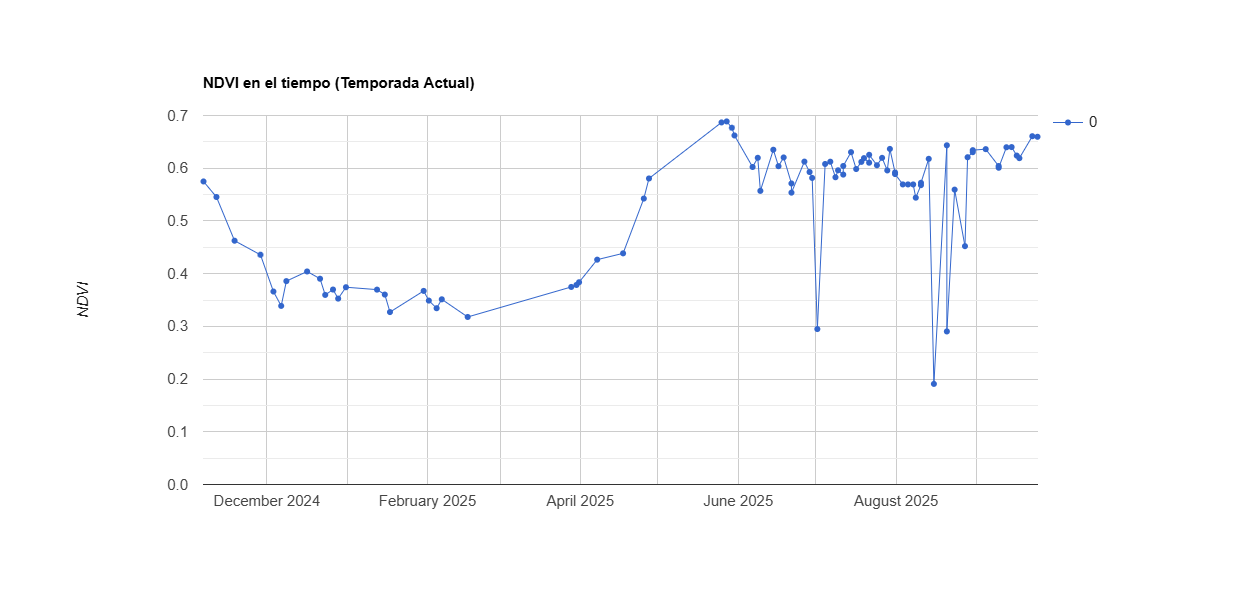

The file beside this chart, header and first rows:
system:time_start, 0
Nov 6, 2024, 0.575
Nov 11, 2024, 0.545
Nov 18, 2024, 0.462
Nov 28, 2024, 0.436
Dec 3, 2024, 0.366
Dec 6, 2024, 0.339
Dec 8, 2024, 0.386
Dec 16, 2024, 0.404
Dec 21, 2024, 0.39
Dec 23, 2024, 0.36
Dec 26, 2024, 0.37
Dec 28, 2024, 0.353
Dec 31, 2024, 0.374
Jan 12, 2025, 0.37
Jan 15, 2025, 0.36
Jan 17, 2025, 0.327
Jan 30, 2025, 0.367
Feb 1, 2025, 0.349
Feb 4, 2025, 0.334
Feb 6, 2025, 0.351
Feb 16, 2025, 0.318
Mar 28, 2025, 0.375
Mar 30, 2025, 0.379
Mar 31, 2025, 0.384
Apr 7, 2025, 0.427
Apr 17, 2025, 0.438
Apr 25, 2025, 0.542
Apr 27, 2025, 0.581
May 25, 2025, 0.687
May 27, 2025, 0.689
May 29, 2025, 0.677
May 30, 2025, 0.662
Jun 6, 2025, 0.602
Jun 8, 2025, 0.62
Jun 9, 2025, 0.557
Jun 14, 2025, 0.635
Jun 16, 2025, 0.604
Jun 18, 2025, 0.62
Jun 21, 2025, 0.571
Jun 21, 2025, 0.554
Jun 26, 2025, 0.613
Jun 28, 2025, 0.593
Jun 29, 2025, 0.582
Jul 1, 2025, 0.295
Jul 4, 2025, 0.608
Jul 6, 2025, 0.612
Jul 8, 2025, 0.583
Jul 9, 2025, 0.596
Jul 11, 2025, 0.588
Jul 11, 2025, 0.604
Jul 14, 2025, 0.63
Jul 16, 2025, 0.598
Jul 18, 2025, 0.612
Jul 19, 2025, 0.619
Jul 21, 2025, 0.61
Jul 21, 2025, 0.625
Jul 24, 2025, 0.606
Jul 26, 2025, 0.62
Jul 28, 2025, 0.596
Jul 29, 2025, 0.637
... 26 more rows
